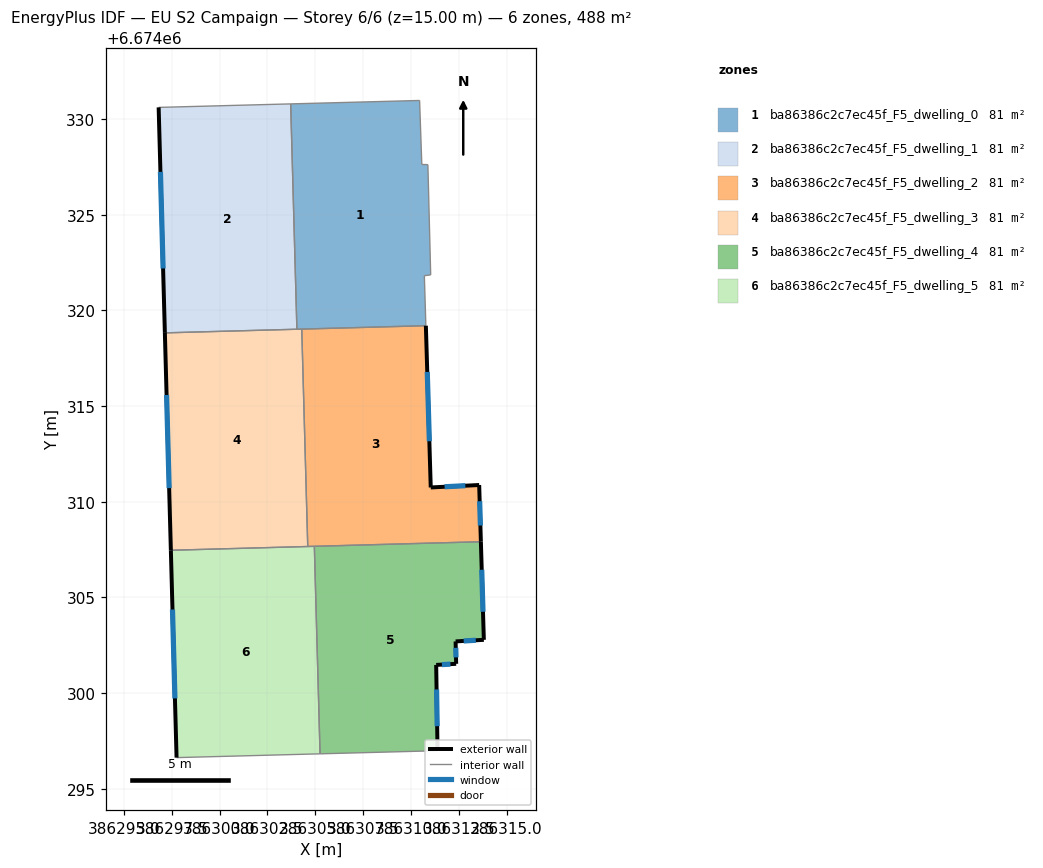
=== STOREY PLAN SPEC (per zone: floor XY polygon, exterior-wall plan segments, windows/doors) ===
zone 1: ba86386c2c7ec45f_F5_dwelling_0  (81.3 m²)
  floor: (386310.45, 6674330.97) (386310.57, 6674327.63) (386310.89, 6674327.62) (386311.03, 6674321.86) (386310.70, 6674321.82) (386310.78, 6674319.20) (386304.04, 6674319.02) (386303.72, 6674330.79)
  interior walls: 9
zone 2: ba86386c2c7ec45f_F5_dwelling_1  (81.3 m²)
  floor: (386303.72, 6674330.79) (386304.04, 6674319.02) (386297.14, 6674318.83) (386296.82, 6674330.61)
  exterior wall: (386296.82, 6674330.61) – (386297.14, 6674318.83)  [11.8 m]
    window: (386296.91, 6674327.24) – (386297.05, 6674322.19)  [6.5 m²]
  interior walls: 3
zone 3: ba86386c2c7ec45f_F5_dwelling_2  (81.3 m²)
  floor: (386310.78, 6674319.20) (386311.04, 6674310.75) (386313.57, 6674310.88) (386313.66, 6674307.91) (386304.61, 6674307.66) (386304.30, 6674319.02)
  exterior wall: (386311.04, 6674310.75) – (386310.78, 6674319.20)  [8.5 m]
    window: (386310.96, 6674313.16) – (386310.85, 6674316.79)  [4.7 m²]
  exterior wall: (386313.57, 6674310.88) – (386311.04, 6674310.75)  [2.5 m]
    window: (386312.84, 6674310.84) – (386311.76, 6674310.79)  [1.4 m²]
  exterior wall: (386313.66, 6674307.91) – (386313.57, 6674310.88)  [3.0 m]
    window: (386313.63, 6674308.76) – (386313.59, 6674310.03)  [1.6 m²]
  interior walls: 4
zone 4: ba86386c2c7ec45f_F5_dwelling_3  (81.3 m²)
  floor: (386304.30, 6674319.02) (386304.61, 6674307.66) (386297.46, 6674307.47) (386297.14, 6674318.83)
  exterior wall: (386297.14, 6674318.83) – (386297.46, 6674307.47)  [11.4 m]
    window: (386297.23, 6674315.58) – (386297.37, 6674310.71)  [6.3 m²]
  interior walls: 4
zone 5: ba86386c2c7ec45f_F5_dwelling_4  (81.3 m²)
  floor: (386313.66, 6674307.91) (386313.81, 6674302.79) (386312.34, 6674302.70) (386312.36, 6674301.53) (386311.32, 6674301.48) (386311.39, 6674296.99) (386305.25, 6674296.83) (386304.95, 6674307.67)
  exterior wall: (386311.39, 6674296.99) – (386311.32, 6674301.48)  [4.5 m]
    window: (386311.37, 6674298.27) – (386311.34, 6674300.20)  [2.5 m²]
  exterior wall: (386313.81, 6674302.79) – (386313.66, 6674307.91)  [5.1 m]
    window: (386313.77, 6674304.25) – (386313.70, 6674306.45)  [2.8 m²]
  exterior wall: (386312.34, 6674302.70) – (386313.81, 6674302.79)  [1.5 m]
    window: (386312.76, 6674302.73) – (386313.39, 6674302.76)  [0.8 m²]
  exterior wall: (386312.36, 6674301.53) – (386312.34, 6674302.70)  [1.2 m]
    window: (386312.36, 6674301.87) – (386312.34, 6674302.37)  [0.6 m²]
  exterior wall: (386311.32, 6674301.48) – (386312.36, 6674301.53)  [1.0 m]
    window: (386311.62, 6674301.49) – (386312.07, 6674301.52)  [0.6 m²]
  interior walls: 3
zone 6: ba86386c2c7ec45f_F5_dwelling_5  (81.3 m²)
  floor: (386304.95, 6674307.67) (386305.25, 6674296.83) (386297.75, 6674296.63) (386297.46, 6674307.47)
  exterior wall: (386297.46, 6674307.47) – (386297.75, 6674296.63)  [10.8 m]
    window: (386297.54, 6674304.37) – (386297.67, 6674299.73)  [6.0 m²]
  interior walls: 4

=== DERIVED (storey summary) ===
Building: EU S2 Campaign
Storey: 6 of 6  (floor level z = 15.00 m)
Storey gross floor area: 488.0 m²
Zones on this storey: 6
  - ba86386c2c7ec45f_F5_dwelling_0: floor 81.3 m²
  - ba86386c2c7ec45f_F5_dwelling_1: floor 81.3 m²; exterior wall 11.8 m (35.4 m²); 1 window(s) 6.5 m²; WWR 18.4%
  - ba86386c2c7ec45f_F5_dwelling_2: floor 81.3 m²; exterior wall 14.0 m (41.9 m²); 3 window(s) 7.7 m²; WWR 18.4%
  - ba86386c2c7ec45f_F5_dwelling_3: floor 81.3 m²; exterior wall 11.4 m (34.1 m²); 1 window(s) 6.3 m²; WWR 18.4%
  - ba86386c2c7ec45f_F5_dwelling_4: floor 81.3 m²; exterior wall 13.3 m (39.9 m²); 5 window(s) 7.3 m²; WWR 18.4%
  - ba86386c2c7ec45f_F5_dwelling_5: floor 81.3 m²; exterior wall 10.8 m (32.5 m²); 1 window(s) 6.0 m²; WWR 18.4%
Zone adjacency (shared interzone walls):
  - ba86386c2c7ec45f_F5_dwelling_0 ↔ ba86386c2c7ec45f_F5_dwelling_1
  - ba86386c2c7ec45f_F5_dwelling_0 ↔ ba86386c2c7ec45f_F5_dwelling_2
  - ba86386c2c7ec45f_F5_dwelling_0 ↔ ba86386c2c7ec45f_F5_dwelling_3
  - ba86386c2c7ec45f_F5_dwelling_1 ↔ ba86386c2c7ec45f_F5_dwelling_3
  - ba86386c2c7ec45f_F5_dwelling_2 ↔ ba86386c2c7ec45f_F5_dwelling_3
  - ba86386c2c7ec45f_F5_dwelling_2 ↔ ba86386c2c7ec45f_F5_dwelling_4
  - ba86386c2c7ec45f_F5_dwelling_2 ↔ ba86386c2c7ec45f_F5_dwelling_5
  - ba86386c2c7ec45f_F5_dwelling_3 ↔ ba86386c2c7ec45f_F5_dwelling_5
  - ba86386c2c7ec45f_F5_dwelling_4 ↔ ba86386c2c7ec45f_F5_dwelling_5